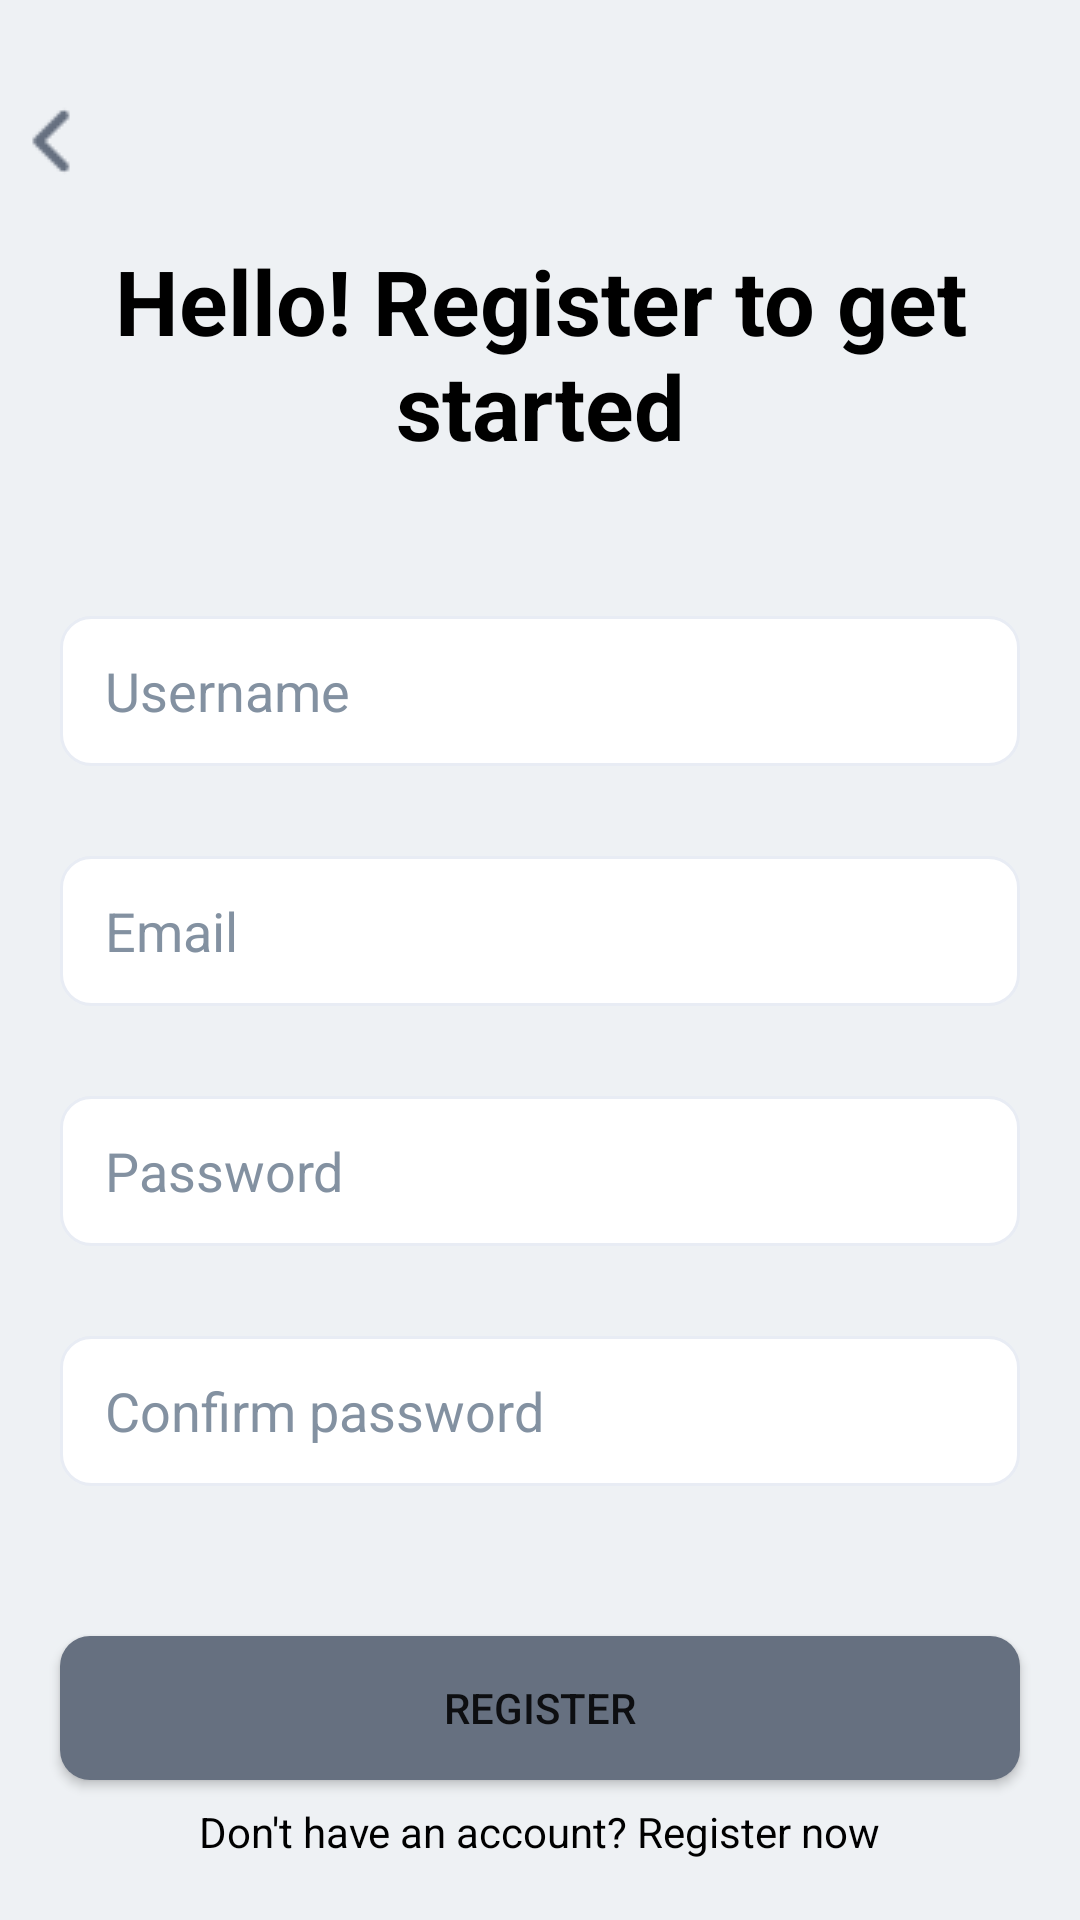

Write the Android layout XML for this screen, with the resource values it uses.
<!-- AndroidManifest.xml: application theme Theme.ShopBook -->
<!-- res/layout/fragment_sign_up.xml -->
<?xml version="1.0" encoding="utf-8"?>
<androidx.constraintlayout.widget.ConstraintLayout xmlns:android="http://schemas.android.com/apk/res/android"
    xmlns:tools="http://schemas.android.com/tools"
    android:layout_width="match_parent"
    android:layout_height="match_parent"
    xmlns:app="http://schemas.android.com/apk/res-auto"
    android:background="@color/white2"
    tools:context=".ui.auth.signup.SignUpFragment">
    <ImageView
        android:id="@+id/imgback"
        android:src="@drawable/account_top"
        app:layout_constraintLeft_toLeftOf="parent"
        app:layout_constraintTop_toTopOf="parent"
        android:layout_marginTop="@dimen/dp_30"
        android:layout_width="wrap_content"
        android:layout_height="wrap_content"/>
    <TextView
        android:id="@+id/tv1"
        app:layout_constraintLeft_toLeftOf="parent"
        app:layout_constraintTop_toTopOf="parent"
        android:gravity="center"
        android:layout_marginTop="80dp"
        android:textSize="@dimen/dp_30"
        android:textStyle="bold"
        android:textColor="@color/black"
        android:layout_width="match_parent"
        android:layout_height="wrap_content"
        android:text="@string/hello_register_to_get_started" />
    <EditText
        android:id="@+id/edittext1"
        app:layout_constraintTop_toBottomOf="@+id/tv1"
        app:layout_constraintLeft_toLeftOf="parent"
        android:layout_marginTop="50dp"
        android:hint="@string/username"
        android:textColor="@color/black"
        android:textColorHint="@color/gray"
        android:layout_marginStart="20dp"
        android:layout_marginEnd="20dp"
        android:background="@drawable/bg_auth_text_field"
        android:layout_width="match_parent"
        android:layout_height="50dp"/>
    <EditText
        android:id="@+id/edittext2"
        app:layout_constraintTop_toBottomOf="@+id/edittext1"
        app:layout_constraintLeft_toLeftOf="parent"
        android:layout_marginTop="@dimen/dp_30"
        android:layout_marginStart="20dp"
        android:layout_marginEnd="20dp"
        android:background="@drawable/bg_auth_text_field"
        android:hint="@string/email"
        android:textColor="@color/black"
        android:textColorHint="@color/gray"
        android:layout_width="match_parent"
        android:layout_height="50dp"/>
    <EditText
        android:id="@+id/edittext3"
        app:layout_constraintTop_toBottomOf="@+id/edittext2"
        app:layout_constraintLeft_toLeftOf="parent"
        android:layout_marginTop="@dimen/dp_30"
        android:layout_marginStart="20dp"
        android:layout_marginEnd="20dp"
        android:background="@drawable/bg_auth_text_field"
        android:hint="@string/password"
        android:textColor="@color/black"
        android:textColorHint="@color/gray"
        android:layout_width="match_parent"
        android:layout_height="50dp"/>
    <EditText
        android:id="@+id/edittext4"
        app:layout_constraintTop_toBottomOf="@+id/edittext3"
        app:layout_constraintLeft_toLeftOf="parent"
        android:layout_marginTop="@dimen/dp_30"
        android:layout_marginStart="20dp"
        android:layout_marginEnd="20dp"
        android:background="@drawable/bg_auth_text_field"
        android:hint="@string/confirm_password"
        android:textColor="@color/black"
        android:textColorHint="@color/gray"
        android:layout_width="match_parent"
        android:layout_height="50dp"/>
    <Button
        android:id="@+id/bt1"
        app:layout_constraintTop_toBottomOf="@+id/edittext4"
        app:layout_constraintLeft_toLeftOf="parent"
        android:layout_marginTop="50dp"
        android:layout_marginStart="20dp"
        android:layout_marginEnd="20dp"
        app:backgroundTint="@null"
        android:background="@drawable/bg_auth_button"
        android:text="@string/register"
        android:layout_width="match_parent"
        android:layout_height="wrap_content"
        />
    <TextView
        android:id="@+id/tv3"
        app:layout_constraintBottom_toBottomOf="parent"
        app:layout_constraintLeft_toLeftOf="parent"
        app:layout_constraintRight_toRightOf="parent"
        android:layout_marginBottom="20dp"
        android:text="@string/don_t_have_an_account_register_now"
        android:textColor="@color/black"
        android:layout_width="wrap_content"
        android:layout_height="wrap_content"
        />
</androidx.constraintlayout.widget.ConstraintLayout>
<!-- resources referenced by this layout -->
<resources>
  <color name="black">#FF000000</color>
  <color name="gray">#8391A1</color>
  <color name="white2">#EEF1F4</color>
  <dimen name="dp_30">30dp</dimen>
  <!-- drawable account_top: png bitmap (drawable, 352 bytes) -->
  <!-- drawable bg_auth_button (drawable) -->
  <?xml version="1.0" encoding="UTF-8"?>
  <shape xmlns:android="http://schemas.android.com/apk/res/android">
      <solid android:color="@color/xam"/>
      <corners android:radius="10dp"/>
  </shape>
  <!-- drawable bg_auth_text_field (drawable) -->
  <?xml version="1.0" encoding="UTF-8"?>
  <shape xmlns:android="http://schemas.android.com/apk/res/android">
      <solid android:color="@color/white"/>
      <corners android:radius="10dp"/>
      <stroke
          android:color="@color/white1"
          android:width="1dp"/>
      <padding
          android:top="6dp"
          android:bottom="6dp"
          android:left="15dp"
          android:right="15dp"/>
  </shape>
  <string name="confirm_password">Confirm password</string>
  <string name="don_t_have_an_account_register_now">Don\'t have an account? Register now</string>
  <string name="email">Email</string>
  <string name="hello_register_to_get_started">Hello! Register to get started</string>
  <string name="password">Password</string>
  <string name="register">Register</string>
  <string name="username">Username</string>
  <style name="Theme.ShopBook" parent="Theme.MaterialComponents.DayNight.NoActionBar">
          
          <item name="colorPrimary">@color/purple_500</item>
          <item name="colorPrimaryVariant">@color/purple_700</item>
          <item name="colorOnPrimary">@color/white</item>
          
          <item name="colorSecondary">@color/teal_200</item>
          <item name="colorSecondaryVariant">@color/teal_700</item>
          <item name="colorOnSecondary">@color/black</item>
          
          <item name="android:statusBarColor">?attr/colorPrimaryVariant</item>
          
          <item name="android:textColorHint">@color/primary</item>
          <item name="android:editTextColor">@color/primary</item>
          <item name="android:searchIcon">@color/primary</item>
          <item name="searchIcon">@color/primary</item>
      </style>
  <color name="xam">#667080</color>
  <color name="white">#FFFFFFFF</color>
  <color name="white1">#E8ECF4</color>
  <color name="purple_500">#FF6200EE</color>
  <color name="purple_700">#FF3700B3</color>
  <color name="teal_200">#FF03DAC5</color>
  <color name="teal_700">#FF018786</color>
</resources>
